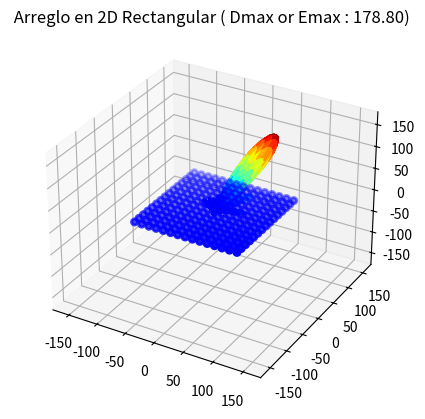
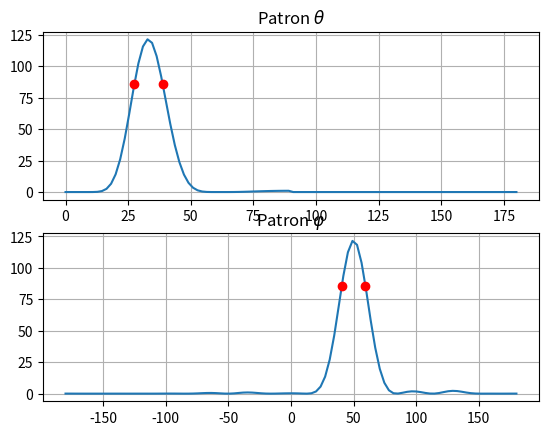

Write the Python code that produced these figures, in order.
#==============================================================================
#Titulo:  Arreglo_Antena_2D
#Autor: Zenon Saavedra 
#==============================================================================

"""
    Realiza el BeamForming de un arreglo de antenas. 
        Geometria del arreglo: en 3 Dimensiones
        Fuentes/antenas: Radiadores Isotropicos
        Las distancias se encuentran en funcion de longitude de onda (lambda) de la señal
        -m pip install --upgrade pip' command.
Created on Fri Jun 11 14:51:10 2021
@author: Zenon
"""
import matplotlib
import matplotlib.pyplot as plt
from matplotlib import cm
import numpy as np
import math
import scipy.spatial.distance as distance
import scipy.integrate as integrate
from scipy.interpolate import interp1d


class ArregloGeneral(object):
    
    def __init__(self,posiciones,excitaciones,patron=None):
        """Arreglo tridimensional
        
           posiciones:  matriz real n*3 cuyos vectores fila son las posiciones x,y,z de las fuentes del arreglo
           excitaciones: vector complejo de n elementos representando la amplitud y fase de excitación de cada fuente del arreglo
           patron: patron en 3D de un elemento 
           """
        self.posiciones = posiciones
        self.excitaciones = excitaciones
        if patron is not None: 
            self.patron = patron
        else:
            self.patron = [lambda phi,theta:1]
    
    def apuntar(self,phi,theta):
        """Modifica las fases de las excitaciones manteniendo sus amplitudes para apuntar el haz principal en la dirección dada
        
        @param phi ángulo diedro del plano xz al plano xr donde r es la dirección de apuntamiento
        @param theta ángulo del eje z al vector de apuntamiento r
        """
        normal = np.array((np.cos(phi)*np.sin(theta),np.sin(phi)*np.sin(theta),np.cos(theta)))
        fases = -2*np.pi*self.posiciones@normal
        self.excitaciones = np.abs(self.excitaciones)*np.exp(1j*fases)

    def _campo_dirUnica(self,phi_i,theta_i):
        normal = np.array((np.cos(phi_i)*np.sin(theta_i),np.sin(phi_i)*np.sin(theta_i),np.cos(theta_i)))
        fases = 2*np.pi*self.posiciones@normal  

        patronAntena = self.patron[0](phi_i,theta_i)
        return patronAntena*sum(self.excitaciones*np.exp(1j*fases))


        #return Patron_antena*sum(self.excitaciones*np.exp(1j*fases))

    def _densidadPotencia(self,phi_i,theta_i):
        return (np.abs(self._campo_dirUnica(phi_i,theta_i))**2)/(2*120*np.pi)

    def _potencia_media(self):
        promedio = integrate.dblquad(lambda phi,theta: self._densidadPotencia(phi,theta)*np.sin(theta),0,np.pi,-np.pi,np.pi)[0]/(4*np.pi)
        return promedio
    
    def directividad(self,phi,theta):
        promedio = self._potencia_media()        
        def directividad_dirUnica(phi_i,theta_i):
            return self._densidadPotencia(phi_i,theta_i)/promedio
        
        directividad_vec = np.vectorize(directividad_dirUnica)
        return directividad_vec(phi,theta)
  
    def campo(self,phi,theta):
        campo_vec = np.vectorize(self._campo_dirUnica)
        return campo_vec(phi,theta)
#==============================================================================
def Beamwidth(phi_0, theta_0,N_phi,N_theta ,D):

    beamwidth_theta = np.arcsin(np.sin(theta_0) + (0.4429/(N_theta*D))) - np.arcsin(np.sin(theta_0) - (0.4429/(N_phi*D)))
    phi_aux = np.arcsin(np.sin(phi_0) + (0.4429/(N_phi*D))) - np.arcsin(np.sin(phi_0) - (0.4429/(N_phi*D)))
    #beamwidth_phi = 2* np.arcsin(np.sin(phi_0)*np.sin(phi_aux))


    return [math.degrees(beamwidth_theta), math.degrees(phi_aux)]
#==============================================================================        
class Arreglo_2D(object):
    """
        Genera el patron de radiacion (campo lejado) de un arreglo de antena en 2D, en funcion
        de la distribucion geometrica del arreglo y de las exitaciones de cada uno 
        de los elementos del arreglo
    
    """
    
    def __init__(self,posiciones,excitaciones):
        """
        Inicializador del la clase Arreglo _2D
        
            posiciones: Posiciones de los elementos
            excitacionesws: Excitaciones de cada uno de los elementos
        """
        self.posiciones = posiciones  
        self.excitaciones = excitaciones
    
    def apuntar(self,phi,theta):
        """
            Modifica las fases de las excitaciones manteniendo sus amplitudes para apuntar el haz principal en la dirección dada
        
            phi: ángulo diedro del plano xz al plano xr donde r es la dirección de apuntamiento
            theta: ángulo del eje z al vector de apuntamiento r
        """
        normal = np.array((np.cos(phi)*np.sin(theta),np.sin(phi)*np.sin(theta),np.cos(theta)))
        fases = -2*np.pi*self.posiciones@normal
        self.excitaciones = np.abs(self.excitaciones)*np.exp(1j*fases)
    
        
    def _campo_dirUnica(self,phi_i,theta_i):
        """
            Determina el campo (E) para una dada direccion phi y theta
        """
        V_Normal = np.array((np.cos(phi_i)*np.sin(theta_i),np.sin(phi_i)*np.sin(theta_i),np.cos(theta_i)))
            
        fases = 2*np.pi * self.posiciones@V_Normal # fases de cada elemento con respecto al plano que tiene un vector normal (V_Normal)
        return sum(self.excitaciones * np.exp(1j*fases)) # Campo = excitaciones * Factor de Arreglo
        
        
    def campo(self,phi, theta):    
        """
            Determina el patron de campo (E) del arreglo en todas las coordenadas esfericas (phi,theta)
        """
        campo_vec = np.vectorize(self._campo_dirUnica)
        return campo_vec(phi,theta)
#==============================================================================        
def amplitudCosElev(posiciones,escala=0.8):
    """
    Aplica un peso a los valores de las exitaciones, de cada fuente del arreglo.
    Los pesos seguiran la forma de un coseno alzado. Se alcanza el maximo valor de 
    los pesos en el medio del arreglo
    """

    centro = np.mean(posiciones,axis=0)
    desplazamientos = posiciones-centro
    radios = np.linalg.norm(desplazamientos,axis=1)
    rmax=np.max(radios)
    A = 1+np.cos(np.pi*escala*radios/rmax)
    return A/np.linalg.norm(A)*A.size**.5   
#==============================================================================        
def Graficar_2D(arreglo,phi,theta,nombre,posiciones,dx,dy,dz):
    """
    Realiza la representacion del patron de radiacion del arreglo
            y ubica las antenas en un espacio x,y,z
    """    
    a1 = arreglo
    #PHI,THETA = np.meshgrid(phi,theta)
    THETA, PHI = np.meshgrid(theta,phi)

    f = lambda x,y: np.abs(a1.campo(x,y))   #R = np.abs(a1.campo(PHI,THETA))
    #f = lambda x,y: np.abs(a1.directividad(x,y))   #R = np.abs(a1.campo(PHI,THETA))
    R = f(PHI,THETA)

    

    X = R * np.cos(PHI) * np.sin(THETA)
    Y = R * np.sin(PHI) * np.sin(THETA)
    Z = R * np.cos(THETA)
    Rmax = np.max(R)

    fig = plt.figure()
    ax = fig.add_subplot(projection = '3d')
    ax.set_xlim(-Rmax,Rmax)
    ax.set_ylim(-Rmax,Rmax)
    ax.set_zlim(-Rmax,Rmax)

    ax.plot_surface(X,Y,Z,rcount=100,ccount=100,facecolors=cm.jet(R/Rmax),shade=False)
    #ax.plot_surface(X,Y,Z,rcount = 100,ccount = 100,color="lightblue",shade=True,lightsource=matplotlib.colors.LightSource(30,70))
    #ax.contour3D(X, Y, Z, 50) #ax.plot_surface(X, Y, Z, rstride=1, cstride=1,cmap='viridis', edgecolor='none')
    ax.set_title(" "+nombre + " ( Dmax or Emax : %2.2f" % Rmax + ")")

    #Rmax = grafica3d(ax,arreglo.directividad,phi,theta,corteLobuloPrincipal=.5)
    


    [xi, yi , zi] = 50*np.transpose(posiciones-np.array(((dx,dy,dz))))
    ax.scatter(xi,yi,zi, c = 'blue',  marker='o' , linewidth = 2)
    # xi = [:,0] ; yi = [:,1], zi = [:,2]   # selecciona columnas, use la transpuesta de puntos
#==============================================================================
def Geom_Arreglo(D = 1, Nx = 1, Ny = 1, Nz = 1):
    """Posiciona en un plano x,y,z a cada una de las antenas del arreglo
            
        Array(n,2) plot Geom_Arreglo( int D, int Nx ,int Ny)
            Entrada:
                D: Distancia entre elementos en las direcciones x e y [en Nº long. de onda]
                Nx: Num  de antenes en la direccion x
                Ny: Num de antenas en la direccion y
            Salida: 
                posiciones: Posiciones Geo. de cada elemento en un plano x,y,z
                exitaciones: Son las exitaciones de cada uno de los elemnentos (en este caso tipo isotropicos)
    """
    
    pos_x = np.arange(Nx)
    pos_y = np.arange(Ny)
    pos_z = np.arange(Nz)
    B = np.array([[0,0,0]])
    for i in pos_x:
        for j in pos_y:
            for k in pos_z:
                Aux = np.array([[i*D, j*D, k*D]]) 
                B = np.append(B,Aux,axis=0)
    
    posiciones = B[1:]   
    exitaciones = np.array(Nx*Ny*Nz*[1])
    
    return [posiciones, exitaciones]
#==============================================================================        
def Geom_Arreglo_circular(DR = 1,Nr = 1, N = 1,Dz =1, Nz = 1):
    """
        Posiciona en un plano x,y,z a cada una de las antenas del arreglo
    ----------------------------------------------------------------------------------------------        
        Array(n,2)  Geom_Arreglo_Circular( int Dr, int Nr ,int N, int Dz, int Nz)
            Entrada:
                Dr: Distancia entre elementos en las direccion radial [en Nº long. de onda] 
                Nr: Num de antenas en la direccion radial
                N: Num de antenas en cada anillo (radio)
                Dz: Distancia entre elementos en las direccion z [en Nº long. de onda] 
                Nz: Num de antenas en la direccion z
            Salida: 
                posiciones: Posiciones Geo. de cada elemento en un plano x,y,z
                exitaciones: Exitaciones de cada uno de los elemnentos (en este caso tipo isotropicos)
    ----------------------------------------------------------------------------------------------
    """
    paso_ang = 360/N
    pos_r = np.linspace(1,Nr,Nr)
    pos_z = np.arange(Nz)
    angulo = np.arange(N)
    B = np.array([[0,0,0]])

    for i in angulo:
        for j in pos_r:
            for k in pos_z:   
                x = (DR*j) * np.cos(math.radians(paso_ang*i))
                y = (DR*j) * np.sin(math.radians(paso_ang*i))
                Aux = np.array([[x, y, k*Dz]]) 
                B = np.append(B,Aux,axis=0)
    posiciones = B[1:]
    
    for k in pos_z:
        Aux2 = np.array([[0, 0, k*Dz]]) 
        posiciones = np.append(posiciones,Aux2,axis=0)

    exitaciones = np.array(((Nz*Nr*N)+Nz)*[1])
    return [posiciones, exitaciones]
#==============================================================================
def Ancho_Haz(arreglo, phi, theta, corteLobuloPrincipal):
    
    a1 = arreglo #Arreglo variable definida como un objeto de la clase Arreglo general
    THETA, PHI = np.meshgrid(theta,phi) #En THETA y PHI se guardan los valores de forma matricial de las coordenadas theta,phi
    f = lambda x,y: np.abs(a1.directividad(x,y))   #R = np.abs(a1.campo(PHI,THETA))
    R = f(PHI,THETA) #matriz de 50*50
    
    Rmax = np.max(R)
    i_phi,i_theta = np.where(R == Rmax)
    theta_apuntado = np.degrees(theta[int(i_theta)])
    phi_apuntado = np.degrees(phi[int(i_phi)])  
  
    fig = plt.figure()    

    ax1 = fig.add_subplot(2,1,1)
    y_campo_phi = np.abs(a1.directividad(math.radians(phi_apuntado),theta))
    x_theta = np.degrees(theta)
    ax1.plot(x_theta,y_campo_phi)
    ax1.set_title("Patron $\\theta$"), ax1.grid(True)
    
    
    x = [0]
    y = [0]
    Rmax= np.max(y_campo_phi)
    Rrange = Rmax*0.3
    for i in np.arange(np.size(y_campo_phi,0)):
        if (y_campo_phi[i] >= Rrange):
            x = np.append(x,np.array([y_campo_phi[i]]),axis=0)
            y = np.append(y,np.array([x_theta[i]]),axis=0)
    y = y[1:]
    x = x[1:]

    index_Rmax = np.where( x == Rmax )
    index = int(index_Rmax[0])

    R_left = x[0:index] 
    theta_left = y[0:index]
    R_right = x[index:-1] 
    theta_right = y[index:-1]

    theta_hp_min = np.interp(Rmax*(2**-0.5),R_left,theta_left)
    theta_hp_max = np.interp(-Rmax*(2**-0.5),-R_right,theta_right)
    #print(theta_hp_max,theta_hp_min)
    ax1.plot(theta_hp_min,Rmax*(2**-0.5),'or',theta_hp_max,Rmax*(2**-0.5),'or')
    Ancho_theta =  theta_hp_max - theta_hp_min
    

    ax1 = fig.add_subplot(2,1,2)
    x_phi = np.degrees(phi)
    y_campo_theta = np.abs(a1.directividad(phi,math.radians(theta_apuntado)))
    ax1.plot(x_phi,y_campo_theta)
    ax1.set_title("Patron $\\varphi$ "), ax1.grid(True)

    xx = [0]
    yy = [0]
    Rmax= np.max(y_campo_theta)
    Rrange = Rmax*0.3
    for i in np.arange(np.size(y_campo_theta,0)):
        if (y_campo_theta[i] >= Rrange):
            xx = np.append(xx,np.array([y_campo_theta[i]]),axis=0)
            yy = np.append(yy,np.array([x_phi[i]]),axis=0)
    yy = yy[1:]
    xx = xx[1:]

    index_Rmax = np.where( xx == Rmax )
    index = int(index_Rmax[0])
    R_left = xx[0:index] 
    phi_left = yy[0:index]
    R_right = xx[index:-1]
    phi_right = yy[index:-1]

    phi_hp_min = np.interp(Rmax*corteLobuloPrincipal,R_left,phi_left)
    phi_hp_max = np.interp(-Rmax*corteLobuloPrincipal,-R_right,phi_right)
    #print(phi_hp_max,phi_hp_min)
    ax1.plot(phi_hp_min,Rmax*corteLobuloPrincipal,'or',phi_hp_max,Rmax*(2**-0.5),'or')
    Ancho_phi = phi_hp_max - phi_hp_min
    
    return [Ancho_theta,Ancho_phi]
#==============================================================================
def patronMonopoloCuartoOnda():
    self = patronMonopoloCuartoOnda
    if ("patron" not in dir(self)):
        epsilon = 1e-6
        def f_denorm(theta):
            theta=np.array(theta)
            determinado = (theta > epsilon) & (theta <= np.pi/2)
            result = np.zeros(theta.shape)
            theta_determinado = theta[determinado]
            result[determinado] = np.cos(np.pi/2*np.cos(theta_determinado))/np.sin(theta_determinado) 
            return result
        #simetria axial, eje z
        potenciaMedia = integrate.quad(lambda th: f_denorm(th)**2*np.sin(th),0,np.pi)[0]/2
        escala = 1/potenciaMedia**.5 # para normalizar a potencia media 1
        def patron(phi,theta):
            return escala*f_denorm(theta)
        self.patron = patron
    return self.patron
#==============================================================================
def Unnormalisation_Freq(Freq,D):

    C = 3e8 # Speed Light
    n = np.size(Freq)
    Dn = np.zeros(n)
    Lambda = C/Freq
    d_real = D*Lambda[0]
    D_unnorm = d_real/Lambda

    return [D_unnorm,D_unnorm*Lambda]


def main():

    D = 0.25 # separacion entre elementos
    Nx = 15 # cantidad de elementos en la direccion x
    Ny = 15 # cantidad de elementos en la direccion y
    Nz = 1 # cantidad de elementos en la direccion z
    
    [posiciones,exitaciones] = Geom_Arreglo(D, Nx, Ny, Nz)
    #arreglo = Arreglo_2D(posiciones,exitaciones)
    arreglo = ArregloGeneral(posiciones,exitaciones,[patronMonopoloCuartoOnda()])
    phi_apuntado = 50   
    theta_apuntado = 30
    arreglo.apuntar(math.radians(phi_apuntado),math.radians(theta_apuntado))
    theta = np.linspace(0,np.pi,100)
    phi = np.linspace(-np.pi,np.pi,100)
    Graficar_2D(arreglo, phi, theta,"Arreglo en 2D Rectangular",posiciones,(D*(Nx-1))/2,(D*(Ny-1))/2,(D*(Nz-1))/2)

    print("\n")
    #Directividad = arreglo2.directividad(math.radians(phi_apuntado),math.radians(theta_apuntado))
    #print("Directividad Max: %2.2f " % Directividad)   
    [Ancho_Haz_Elevacion, Ancho_Haz_Acimut] = Ancho_Haz(arreglo, phi, theta, 2**-0.5)
    print("Ancho del Haz (Elevacion): %2.2f " % Ancho_Haz_Elevacion)
    print("Ancho del Haz (Acimut): %2.2f " % Ancho_Haz_Acimut)

    freq = np.array([20e6,15e6,10e6,5e6,1e6])
    Dn,d = Unnormalisation_Freq(freq,D)
    print("Distancia en Lambda:",Dn)
    print("Distancia en [m]:",d)
    
    #[a, b] = Beamwidth(math.radians(phi_apuntado),math.radians(theta_apuntado),Nx,Ny,D)
    #print(a)
    #print(b) 

    plt.show()
    

    # INICIO    
if __name__ == '__main__':
    main()


    """
    DR = 0.25 #Distancias entre radios
    Nr = 15 # Num. de anillos   (Para un unico elemento Nr = 0)
    N = 15 # Num. de elementos por anillo
    Dz = 0.25 # separacion sobre el eje z
    Nz = 1 # Num de elementos sobre el eje z    
    
    [pos,exi] = Geom_Arreglo_circular(DR,Nr,N,Dz,Nz)
    #exi = amplitudCosElev(pos,0.7)
    #arreglo = Arreglo_2D(pos,exi)
    arreglo2 = ArregloGeneral(pos,exi,[patronMonopoloCuartoOnda()])
    phi_apuntado = 60
    theta_apuntado = 20
    #arreglo.apuntar(math.radians(phi_apuntado),math.radians(theta_apuntado))
    arreglo2.apuntar(math.radians(phi_apuntado),math.radians(theta_apuntado))
    theta = np.linspace(0,np.pi)
    phi = np.linspace(-np.pi,np.pi)
    Graficar_2D(arreglo2, phi, theta,"Arreglo en 2D Circular",pos,0,0,0)

    """
    

    """    
    D=0.25
    Nx=8
    Ny=8
    N=Nx*Ny

    #arreglo sobre superficie esférica
    posiciones=D*np.array([(x,y,np.sqrt(2*1.5**2-(x-1.5)**2-(y-1.5)**2)) for x in range(Nx) for y in range(Ny)])

    
    fig = plt.figure()
    ax = fig.add_subplot(projection = '3d')
    [xi, yi, zi] = np.transpose(posiciones)
    ax.scatter(xi,yi,zi, c = 'red',  marker='o' , linewidth = 5)
    ax.set_xlim(-4,4)
    ax.set_ylim(-4,4)
    ax.set_zlim(-4,4)
    """    


